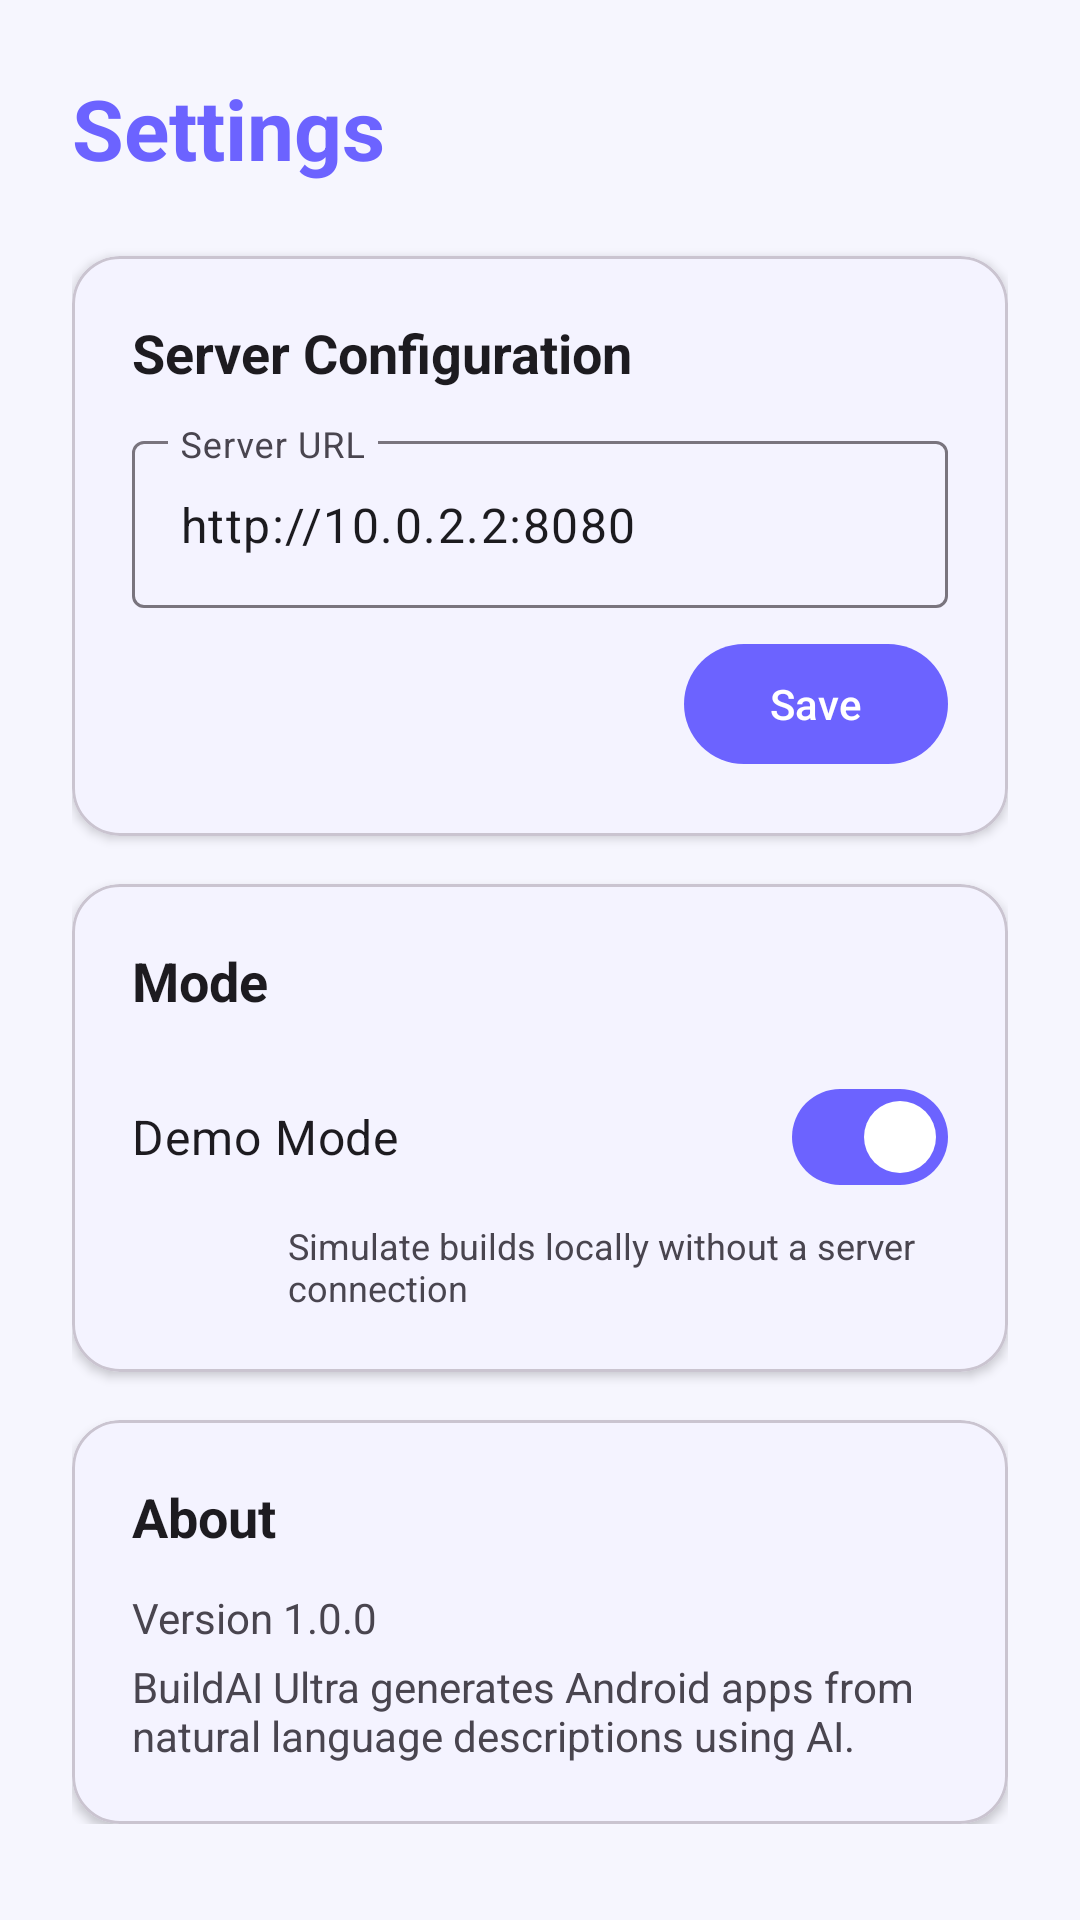

Android layout source for this screen:
<!-- AndroidManifest.xml: application theme AppTheme -->
<!-- res/layout/fragment_settings.xml -->
<?xml version="1.0" encoding="utf-8"?>
<ScrollView xmlns:android="http://schemas.android.com/apk/res/android"
    xmlns:app="http://schemas.android.com/apk/res-auto"
    xmlns:tools="http://schemas.android.com/tools"
    android:layout_width="match_parent"
    android:layout_height="match_parent"
    tools:context=".ui.SettingsFragment">

    <LinearLayout
        android:layout_width="match_parent"
        android:layout_height="wrap_content"
        android:orientation="vertical"
        android:padding="24dp">

        <TextView
            android:layout_width="wrap_content"
            android:layout_height="wrap_content"
            android:text="@string/settings_title"
            android:textColor="@color/colorPrimary"
            android:textSize="28sp"
            android:textStyle="bold" />

        <com.google.android.material.card.MaterialCardView
            android:layout_width="match_parent"
            android:layout_height="wrap_content"
            android:layout_marginTop="24dp"
            app:cardCornerRadius="16dp"
            app:cardElevation="2dp">

            <LinearLayout
                android:layout_width="match_parent"
                android:layout_height="wrap_content"
                android:orientation="vertical"
                android:padding="20dp">

                <TextView
                    android:layout_width="wrap_content"
                    android:layout_height="wrap_content"
                    android:text="@string/settings_server_section"
                    android:textColor="?android:textColorPrimary"
                    android:textSize="18sp"
                    android:textStyle="bold" />

                <com.google.android.material.textfield.TextInputLayout
                    android:id="@+id/serverUrlLayout"
                    android:layout_width="match_parent"
                    android:layout_height="wrap_content"
                    android:layout_marginTop="12dp"
                    android:hint="@string/settings_server_url_hint"
                    style="@style/Widget.Material3.TextInputLayout.OutlinedBox">

                    <com.google.android.material.textfield.TextInputEditText
                        android:id="@+id/serverUrlInput"
                        android:layout_width="match_parent"
                        android:layout_height="wrap_content"
                        android:inputType="textUri"
                        android:text="http://10.0.2.2:8080" />

                </com.google.android.material.textfield.TextInputLayout>

                <com.google.android.material.button.MaterialButton
                    android:id="@+id/saveServerUrlButton"
                    android:layout_width="wrap_content"
                    android:layout_height="48dp"
                    android:layout_marginTop="8dp"
                    android:text="@string/settings_save"
                    android:layout_gravity="end"
                    style="@style/Widget.Material3.Button" />

            </LinearLayout>

        </com.google.android.material.card.MaterialCardView>

        <com.google.android.material.card.MaterialCardView
            android:layout_width="match_parent"
            android:layout_height="wrap_content"
            android:layout_marginTop="16dp"
            app:cardCornerRadius="16dp"
            app:cardElevation="2dp">

            <LinearLayout
                android:layout_width="match_parent"
                android:layout_height="wrap_content"
                android:orientation="vertical"
                android:padding="20dp">

                <TextView
                    android:layout_width="wrap_content"
                    android:layout_height="wrap_content"
                    android:text="@string/settings_mode_section"
                    android:textColor="?android:textColorPrimary"
                    android:textSize="18sp"
                    android:textStyle="bold" />

                <com.google.android.material.materialswitch.MaterialSwitch
                    android:id="@+id/demoModeSwitch"
                    android:layout_width="match_parent"
                    android:layout_height="wrap_content"
                    android:layout_marginTop="16dp"
                    android:text="@string/settings_demo_mode"
                    android:textColor="?android:textColorPrimary"
                    android:textSize="16sp"
                    android:checked="true" />

                <TextView
                    android:layout_width="match_parent"
                    android:layout_height="wrap_content"
                    android:layout_marginTop="4dp"
                    android:text="@string/settings_demo_mode_desc"
                    android:textColor="?android:textColorSecondary"
                    android:textSize="12sp"
                    android:paddingStart="52dp" />

            </LinearLayout>

        </com.google.android.material.card.MaterialCardView>

        <com.google.android.material.card.MaterialCardView
            android:layout_width="match_parent"
            android:layout_height="wrap_content"
            android:layout_marginTop="16dp"
            app:cardCornerRadius="16dp"
            app:cardElevation="2dp">

            <LinearLayout
                android:layout_width="match_parent"
                android:layout_height="wrap_content"
                android:orientation="vertical"
                android:padding="20dp">

                <TextView
                    android:layout_width="wrap_content"
                    android:layout_height="wrap_content"
                    android:text="@string/settings_about_section"
                    android:textColor="?android:textColorPrimary"
                    android:textSize="18sp"
                    android:textStyle="bold" />

                <TextView
                    android:layout_width="wrap_content"
                    android:layout_height="wrap_content"
                    android:layout_marginTop="12dp"
                    android:text="@string/settings_version"
                    android:textColor="?android:textColorSecondary"
                    android:textSize="14sp" />

                <TextView
                    android:layout_width="wrap_content"
                    android:layout_height="wrap_content"
                    android:layout_marginTop="4dp"
                    android:text="@string/settings_description"
                    android:textColor="?android:textColorSecondary"
                    android:textSize="14sp" />

            </LinearLayout>

        </com.google.android.material.card.MaterialCardView>

    </LinearLayout>

</ScrollView>
<!-- resources referenced by this layout -->
<resources>
  <color name="colorPrimary">#6C63FF</color>
  <string name="settings_about_section">About</string>
  <string name="settings_demo_mode">Demo Mode</string>
  <string name="settings_demo_mode_desc">Simulate builds locally without a server connection</string>
  <string name="settings_description">BuildAI Ultra generates Android apps from natural language descriptions using AI.</string>
  <string name="settings_mode_section">Mode</string>
  <string name="settings_save">Save</string>
  <string name="settings_server_section">Server Configuration</string>
  <string name="settings_server_url_hint">Server URL</string>
  <string name="settings_title">Settings</string>
  <string name="settings_version">Version 1.0.0</string>
  <style name="AppTheme" parent="Theme.Material3.Light.NoActionBar">
          <item name="colorPrimary">@color/colorPrimary</item>
          <item name="colorPrimaryDark">@color/colorPrimaryDark</item>
          <item name="colorAccent">@color/colorAccent</item>
          <item name="colorOnPrimary">@color/colorOnPrimary</item>
          <item name="colorSurface">@color/colorSurface</item>
          <item name="colorOnSurface">@color/colorOnSurface</item>
          <item name="android:colorBackground">@color/colorBackground</item>
          <item name="colorOnBackground">@color/colorOnBackground</item>
          <item name="colorPrimaryContainer">@color/colorPrimaryContainer</item>
          <item name="colorOnPrimaryContainer">@color/colorOnPrimaryContainer</item>
          <item name="colorSecondaryContainer">@color/colorSecondaryContainer</item>
          <item name="colorOnSecondaryContainer">@color/colorOnSecondaryContainer</item>
          <item name="android:statusBarColor">@color/colorPrimaryDark</item>
          <item name="android:navigationBarColor">@color/colorBackground</item>
      </style>
  <color name="colorPrimaryDark">#5A52D5</color>
  <color name="colorAccent">#FF6584</color>
  <color name="colorOnPrimary">#FFFFFF</color>
  <color name="colorSurface">#FFFFFF</color>
  <color name="colorOnSurface">#1C1B1F</color>
  <color name="colorBackground">#F6F6FE</color>
  <color name="colorOnBackground">#1C1B1F</color>
  <color name="colorPrimaryContainer">#E8E0FF</color>
  <color name="colorOnPrimaryContainer">#18005C</color>
  <color name="colorSecondaryContainer">#FFD9E3</color>
  <color name="colorOnSecondaryContainer">#3F001B</color>
</resources>
